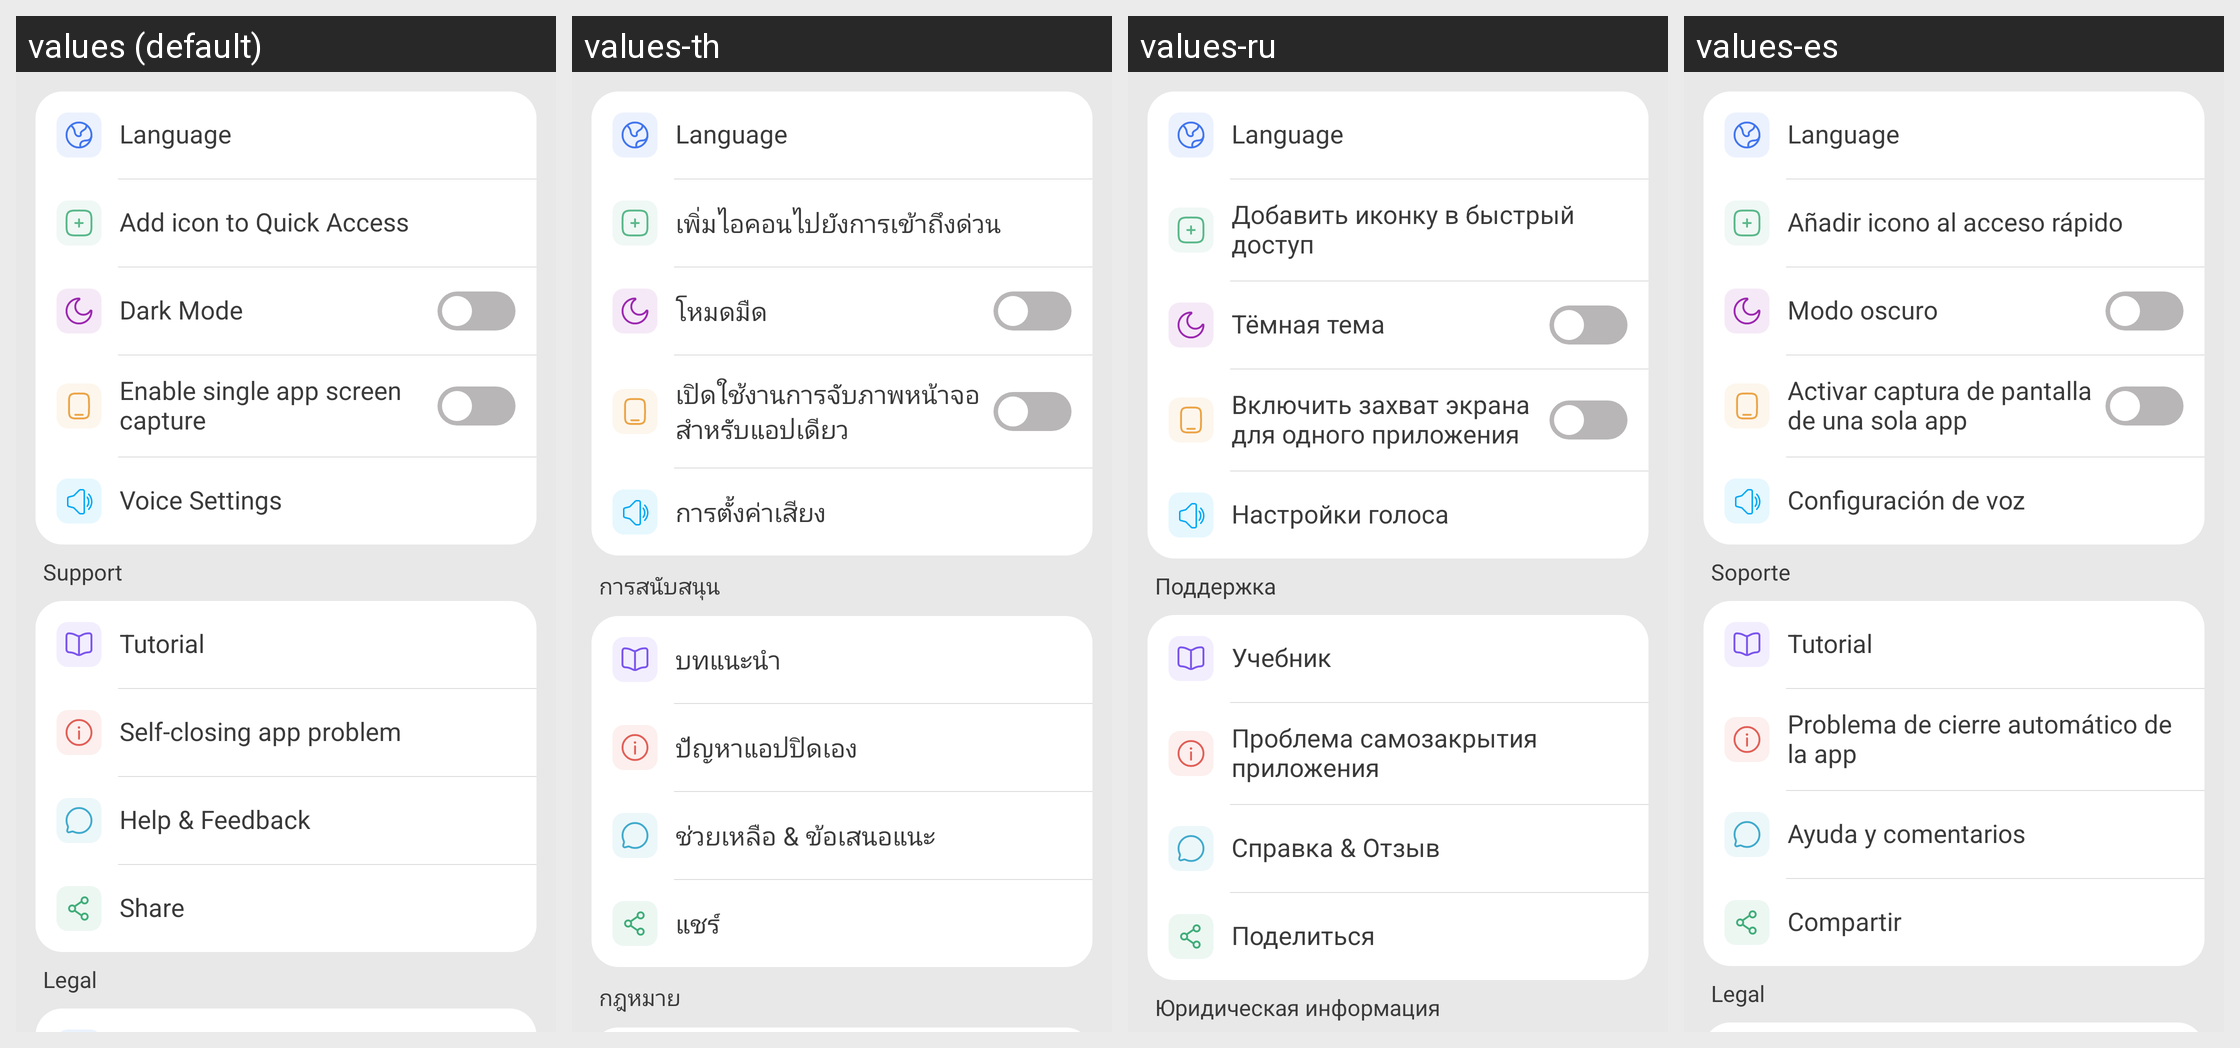

Translations of the strings shown on this Android screen, per locale in the grid:
Android screen res/layout/fragment_settings.xml rendered under 4 locales, left to right: values (default), values-th, values-ru, values-es. Device: Nexus 5 (rendered at 1080×1920; each locale shown at half size, 540×960, under a caption strip naming it); theme AppTheme.
Other locales in the repository, not shown: values-am, values-ar, values-az, values-bg, values-bn, values-bs, values-ca, values-cs, values-da, values-de, values-el, values-en-rGB, values-en-rIN, values-es-rUS, values-et, values-eu, values-fa, values-fi, values-fr, values-fr-rCA, values-gl, values-gu, values-hi, values-hr, values-hu, values-in, values-it, values-iw, values-ja, values-ka, values-km, values-kn, values-ko, values-lv, values-mk, values-ml, values-ms, values-my, values-ne, values-nl, values-pl, values-pt, values-pt-rBR, values-pt-rPT, values-ro, values-sr, values-sv, values-ta, values-tl, values-tr, values-uk, values-ur, values-uz, values-vi, values-zh, values-zh-rCN, values-zh-rHK, values-zh-rTW.
Strings drawn on this screen, with the default value and each locale's value (text and hints the layout hard-codes, and strings that could not be matched under every locale, appear in the picture but are not listed):

add_shortcut
  values: Add icon to Quick Access
  values-th: เพิ่มไอคอนไปยังการเข้าถึงด่วน
  values-ru: Добавить иконку в быстрый доступ
  values-es: Añadir icono al acceso rápido

drak_mode
  values: Dark Mode
  values-th: โหมดมืด
  values-ru: Тёмная тема
  values-es: Modo oscuro

enable_option_single_app
  values: Enable single app screen capture
  values-th: เปิดใช้งานการจับภาพหน้าจอสำหรับแอปเดียว
  values-ru: Включить захват экрана для одного приложения
  values-es: Activar captura de pantalla de una sola app

tts_settings
  values: Voice Settings
  values-th: การตั้งค่าเสียง
  values-ru: Настройки голоса
  values-es: Configuración de voz

support
  values: Support
  values-th: การสนับสนุน
  values-ru: Поддержка
  values-es: Soporte

tutorial
  values: Tutorial
  values-th: บทแนะนำ
  values-ru: Учебник
  values-es: Tutorial

fix_icon_disappear
  values: Self-closing app problem
  values-th: ปัญหาแอปปิดเอง
  values-ru: Проблема самозакрытия приложения
  values-es: Problema de cierre automático de la app

help_feedback
  values: Help & Feedback
  values-th: ช่วยเหลือ & ข้อเสนอแนะ
  values-ru: Справка & Отзыв
  values-es: Ayuda y comentarios

share
  values: Share
  values-th: แชร์
  values-ru: Поделиться
  values-es: Compartir

Legal
  values: Legal
  values-th: กฎหมาย
  values-ru: Юридическая информация
  values-es: Legal
